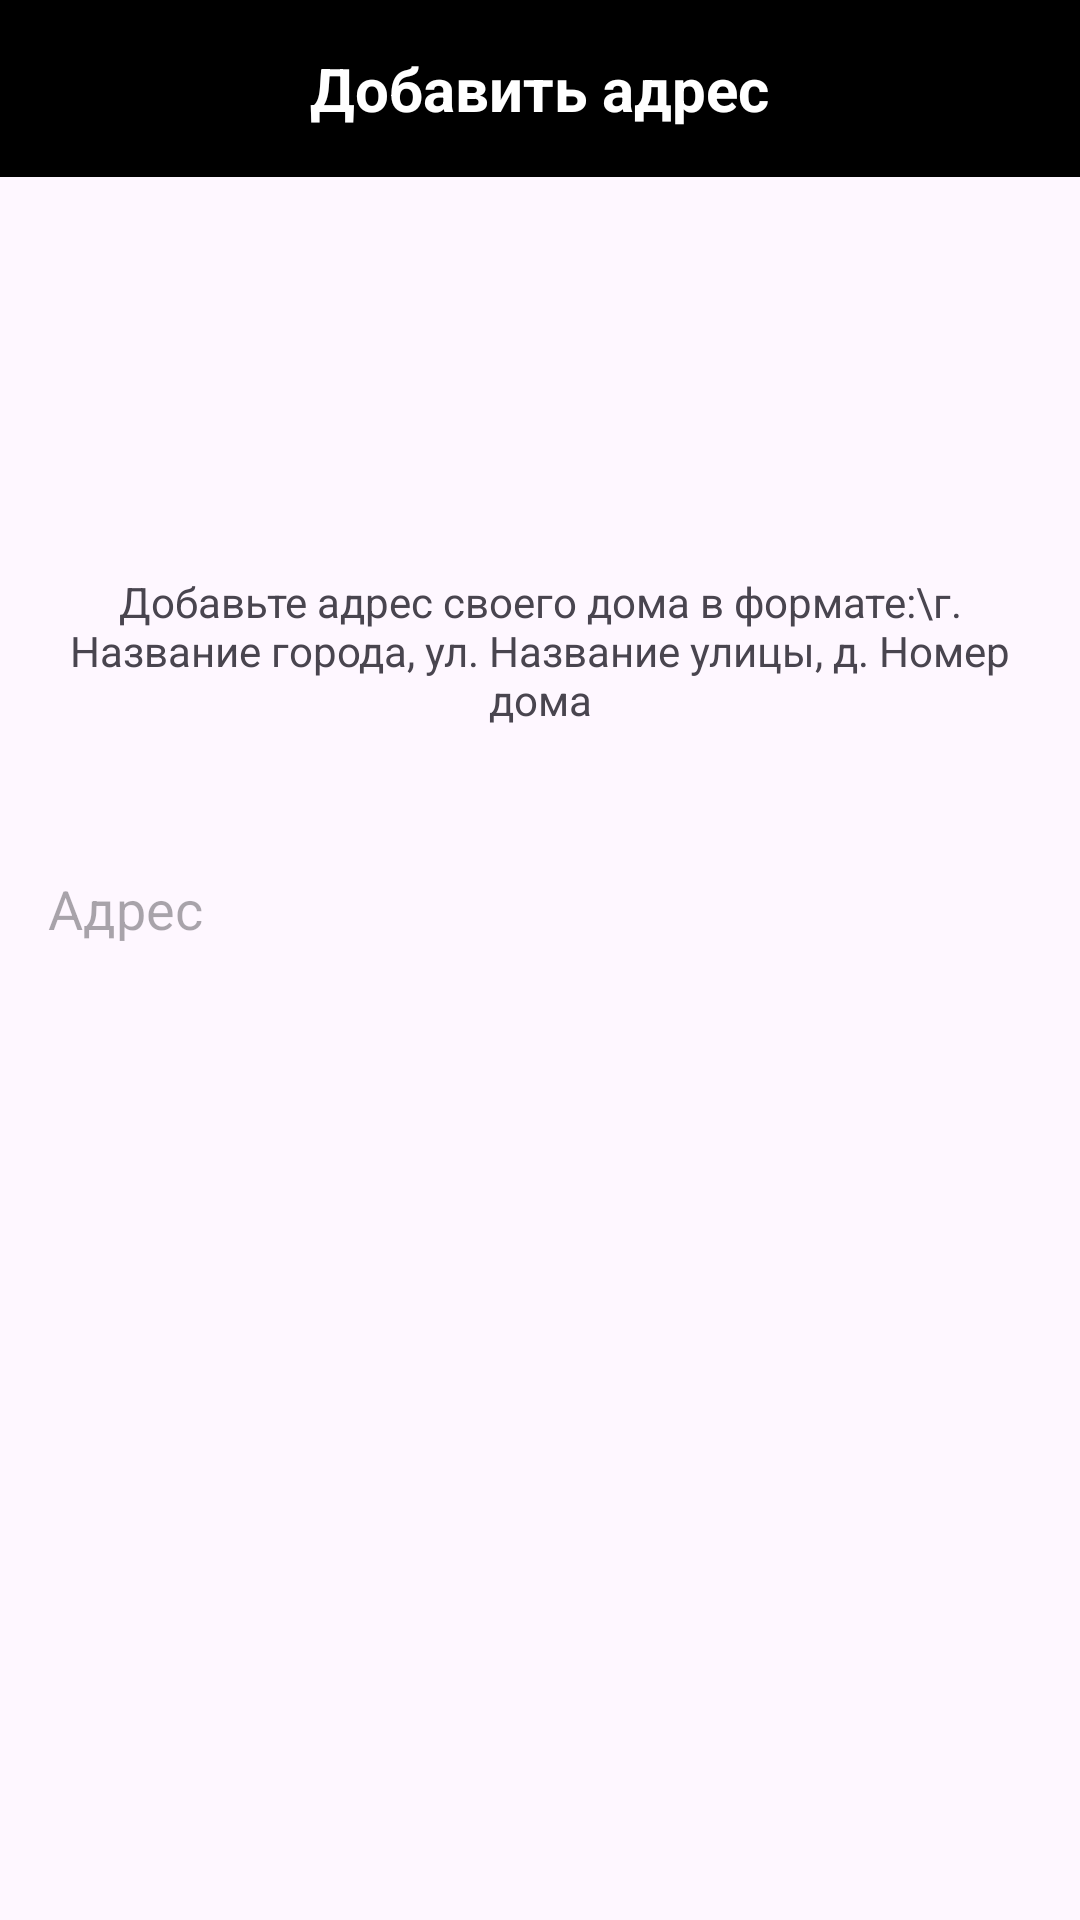

Here is an Android app screen rendered from its layout file. Give the layout XML and the strings, colors and styles it references.
<!-- AndroidManifest.xml: application theme Theme.UmnuiDomikYoYoYo -->
<!-- res/layout/adress.xml -->
<?xml version="1.0" encoding="utf-8"?>
<LinearLayout xmlns:android="http://schemas.android.com/apk/res/android"
    android:layout_width="match_parent"
    android:layout_height="match_parent"
    android:orientation="vertical">

    <LinearLayout
        android:layout_width="match_parent"
        android:layout_height="wrap_content"
        android:background="@color/black"
        android:padding="16dp"
        android:gravity="center">

        <TextView
            android:layout_width="wrap_content"
            android:layout_height="wrap_content"
            android:text="Добавить адрес"
            android:textColor="@color/white"
            android:textSize="20sp"
            android:textStyle="bold" />

    </LinearLayout>

    <TextView
        android:layout_width="match_parent"
        android:layout_height="wrap_content"
        android:layout_marginTop="116dp"
        android:text="Добавьте адрес своего дома в формате:\г. Название города, ул. Название улицы, д. Номер дома"
        android:padding="16dp"
        android:gravity="center" />

    <EditText
        android:layout_width="match_parent"
        android:layout_height="wrap_content"
        android:layout_marginTop="16dp"
        android:hint="Адрес"
        android:padding="16dp"
        android:background="@drawable/edittext_background"
    android:gravity="center_vertical"
    android:paddingLeft="16dp" />

    <Button
        android:layout_marginLeft="70dp"
        android:layout_width="250dp"
        android:layout_height="60dp"
        android:layout_marginTop="332dp"
        android:text="Сохранить"
        android:backgroundTint="@color/darkblue"
        android:textColor="@color/white" />

</LinearLayout>
<!-- resources referenced by this layout -->
<resources>
  <color name="black">#FF000000</color>
  <color name="darkblue">#0022FF</color>
  <color name="white">#FFFFFFFF</color>
  <style name="Theme.UmnuiDomikYoYoYo" parent="Base.Theme.UmnuiDomikYoYoYo" />
  <style name="Base.Theme.UmnuiDomikYoYoYo" parent="Theme.Material3.DayNight.NoActionBar">
          
          
      </style>
</resources>
